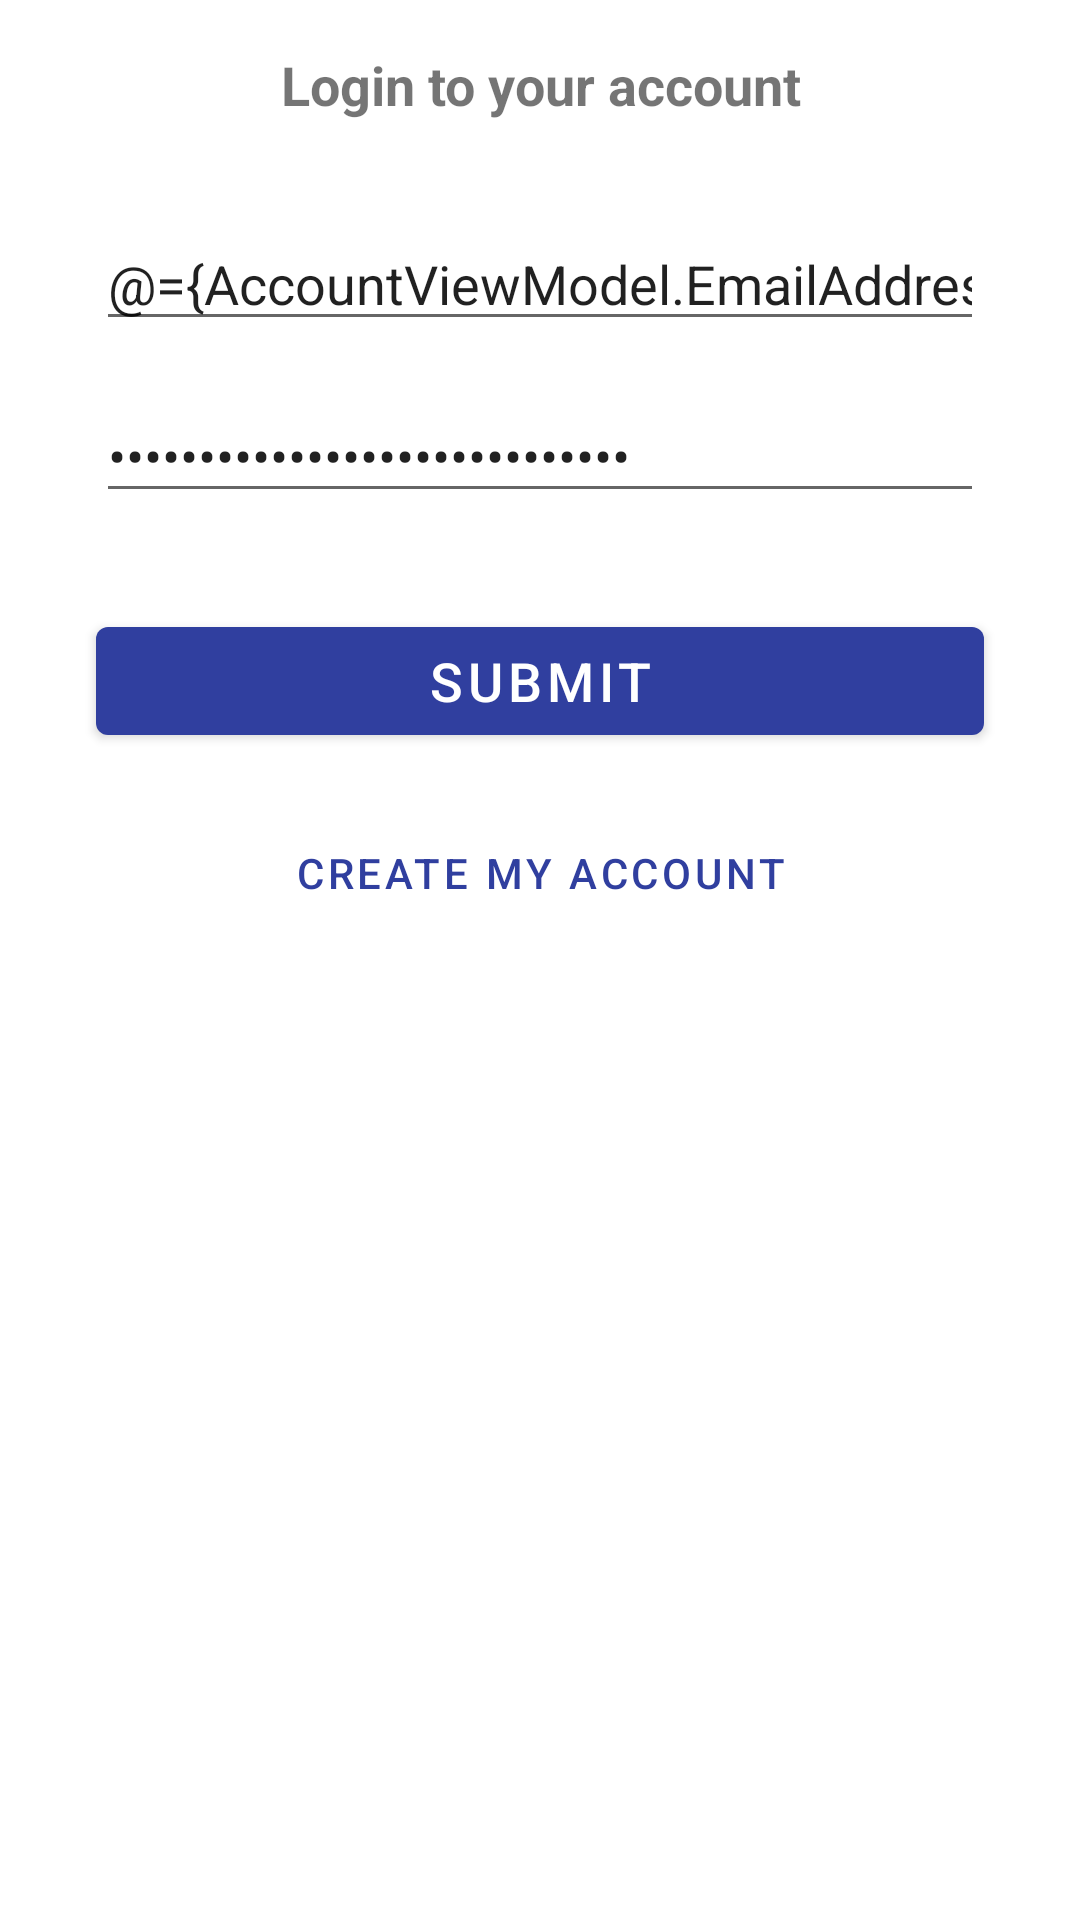

Here is an Android app screen rendered from its layout file. Give the layout XML and the strings, colors and styles it references.
<!-- AndroidManifest.xml: application theme Theme.App360 -->
<!-- res/layout/fragment_account.xml -->
<?xml version="1.0" encoding="utf-8"?>
<layout xmlns:android="http://schemas.android.com/apk/res/android"
    xmlns:app="http://schemas.android.com/apk/res-auto"
    xmlns:tools="http://schemas.android.com/tools"
    xmlns:libProj="http://schemas.android.com/apk/res-auto">
    <data>
        <variable
            name="AccountViewModel"
            type="com.android.app360.ui.welcome.account.AccountViewModel" />
    </data>

    <FrameLayout
        android:layout_width="match_parent"
        android:layout_height="match_parent"
        tools:context=".ui.welcome.account.AccountFragment">
        <androidx.constraintlayout.widget.ConstraintLayout
            android:layout_width="match_parent"
            android:layout_height="match_parent"
            android:fitsSystemWindows="true"
            >

















            <TextView
                android:id="@+id/lblTitle"
                android:layout_width="0dp"
                android:layout_height="wrap_content"
                android:layout_marginEnd="8dp"
                android:layout_marginStart="8dp"
                android:layout_marginTop="16dp"
                android:lineSpacingExtra="8sp"
                android:text="@string/login_title"
                android:textAlignment="center"
                android:textSize="18sp"
                android:textStyle="bold"
                app:layout_constraintEnd_toEndOf="parent"
                app:layout_constraintStart_toStartOf="parent"
                app:layout_constraintTop_toTopOf="parent" />

            <EditText
                android:id="@+id/txtEmailAddress"
                android:layout_width="0dp"
                android:layout_height="wrap_content"
                android:layout_marginEnd="32dp"
                android:layout_marginStart="32dp"
                android:layout_marginTop="32dp"
                android:ems="10"
                android:hint="@string/e_mail_address"
                android:inputType="textEmailAddress"
                android:text="@={AccountViewModel.EmailAddress}"
                app:layout_constraintEnd_toEndOf="parent"
                app:layout_constraintStart_toStartOf="parent"
                app:layout_constraintTop_toBottomOf="@+id/lblTitle" />

            <EditText
                android:id="@+id/txtPassword"
                android:layout_width="0dp"
                android:layout_height="wrap_content"
                android:layout_marginEnd="32dp"
                android:layout_marginStart="32dp"
                android:layout_marginTop="16dp"
                android:ems="10"
                android:hint="@string/password"
                android:inputType="textPassword"
                android:text="@={AccountViewModel.Password}"
                app:layout_constraintEnd_toEndOf="parent"
                app:layout_constraintStart_toStartOf="parent"
                app:layout_constraintTop_toBottomOf="@+id/txtEmailAddress" />

            <Button
                android:id="@+id/btnLogin"
                android:layout_width="0dp"
                android:layout_height="wrap_content"
                android:layout_marginEnd="32dp"
                android:layout_marginStart="32dp"
                android:layout_marginTop="32dp"
                android:text="@string/click_to_login"
                android:onClick="@{(v) -> AccountViewModel.onClick(v)}"
                android:textSize="18sp"
                app:layout_constraintEnd_toEndOf="parent"
                app:layout_constraintStart_toStartOf="parent"
                app:layout_constraintTop_toBottomOf="@+id/txtPassword" />

            <Button
                android:id="@+id/textButton"
                android:layout_width="wrap_content"
                android:layout_height="wrap_content"
                android:layout_marginEnd="32dp"
                android:layout_marginStart="32dp"
                android:layout_marginTop="16dp"

                app:layout_constraintEnd_toEndOf="parent"
                app:layout_constraintStart_toStartOf="parent"
                app:layout_constraintTop_toBottomOf="@+id/btnLogin"
                android:text="Create My Account"
                style="@style/Widget.MaterialComponents.Button.TextButton"
                />



        </androidx.constraintlayout.widget.ConstraintLayout>
    </FrameLayout>
</layout>
<!-- resources referenced by this layout -->
<resources>
  <string name="click_to_login">Submit</string>
  <string name="e_mail_address">E-Mail Address</string>
  <string name="login">Login</string>
  <string name="login_title">Login to your account</string>
  <string name="password">Password</string>
  <style name="Theme.App360" parent="Theme.MaterialComponents.DayNight.NoActionBar">
          
          <item name="colorPrimary">@color/primaryColor</item>
          <item name="colorPrimaryVariant">@color/primaryDarkColor</item>
          <item name="colorOnPrimary">@color/white</item>
          <item name="colorOnSurface">@color/black</item>
  
          
          <item name="colorSecondary">@color/secondaryColor</item>
          <item name="colorSecondaryVariant">@color/secondaryDarkColor</item>
          <item name="colorOnSecondary">@color/black</item>
          
          <item name="android:statusBarColor" tools:targetApi="l">?attr/colorPrimaryVariant</item>
          
      </style>
  <color name="primaryColor">#303f9f</color>
  <color name="primaryDarkColor">#001970</color>
  <color name="white">#FFFFFF</color>
  <color name="black">#FF000000</color>
  <color name="secondaryColor">#c2c2c2</color>
  <color name="secondaryDarkColor">#929292</color>
</resources>
